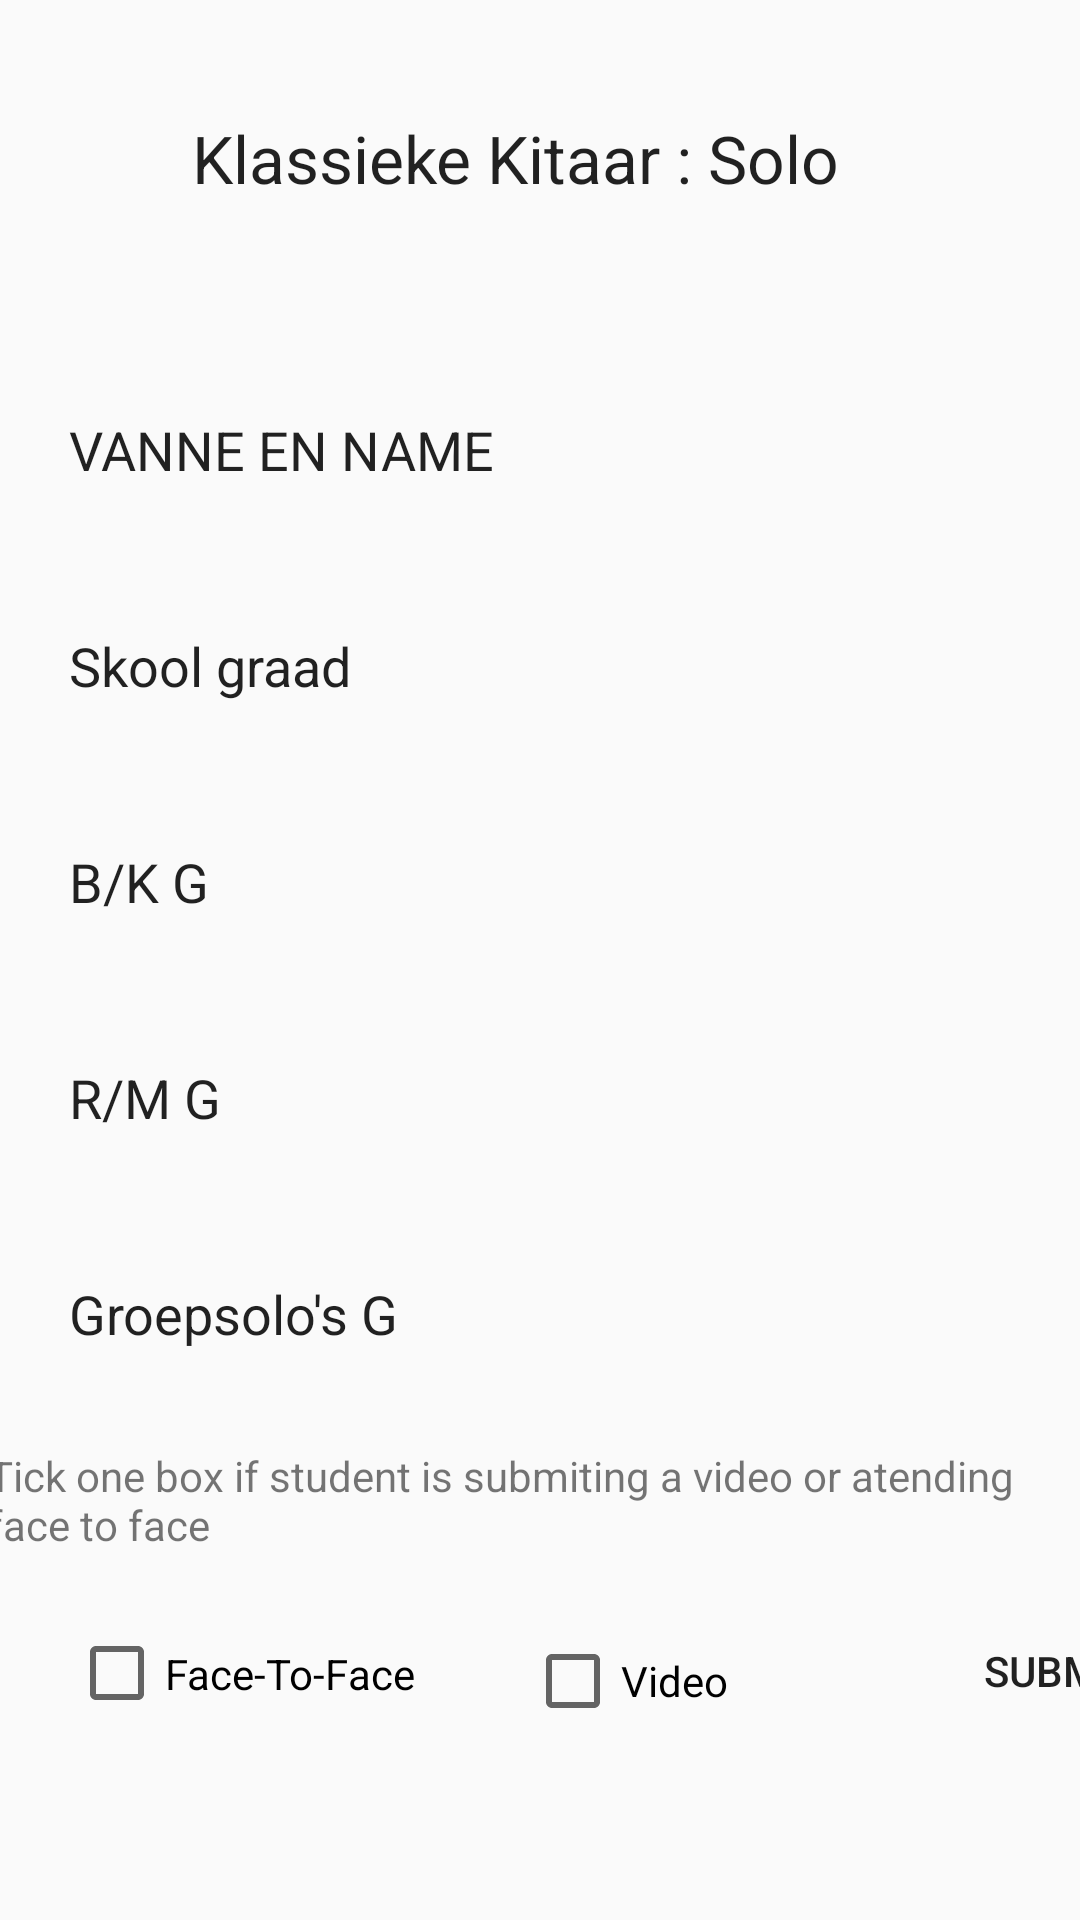

The Android layout XML behind this screen, and the referenced resources:
<!-- AndroidManifest.xml: application theme Theme.KAE -->
<!-- res/layout/page9.xml -->
<?xml version="1.0" encoding="utf-8"?>
<androidx.constraintlayout.widget.ConstraintLayout xmlns:android="http://schemas.android.com/apk/res/android"
    xmlns:app="http://schemas.android.com/apk/res-auto"
    xmlns:tools="http://schemas.android.com/tools"
    android:layout_width="match_parent"
    android:layout_height="match_parent"
    android:background="@drawable/kae_background1">

    <Button
        android:id="@+id/button39"
        android:layout_width="95dp"
        android:layout_height="71dp"
        android:layout_marginStart="23dp"
        android:background="@drawable/rounded_input_background"
        android:backgroundTint="@color/redd"
        android:text="Submit"
        app:layout_constraintStart_toEndOf="@+id/checkBox18"
        app:layout_constraintTop_toBottomOf="@+id/textView20" />

    <TextView
        android:id="@+id/textView20"
        android:layout_width="370dp"
        android:layout_height="39dp"
        android:layout_marginStart="21dp"
        android:layout_marginTop="12dp"
        android:layout_marginEnd="20dp"
        android:text="Tick one box if student is submiting a video or atending face to face"
        app:layout_constraintEnd_toEndOf="parent"
        app:layout_constraintStart_toStartOf="parent"
        app:layout_constraintTop_toBottomOf="@+id/editTextText40" />

    <TextView
        android:id="@+id/textView19"
        android:layout_width="wrap_content"
        android:layout_height="wrap_content"
        android:layout_marginStart="32dp"
        android:layout_marginTop="38dp"
        android:layout_marginEnd="32dp"
        android:text="Klassieke Kitaar : Solo		 "
        android:textAppearance="@style/TextAppearance.AppCompat.Large"
        app:layout_constraintEnd_toEndOf="parent"
        app:layout_constraintStart_toStartOf="parent"
        app:layout_constraintTop_toTopOf="parent" />

    <EditText
        android:id="@+id/editTextText36"
        android:layout_width="300dp"
        android:layout_height="65dp"
        android:layout_marginStart="23dp"
        android:layout_marginTop="50dp"
        android:background="@drawable/rounded_input_background"
        android:ems="10"
        android:inputType="text"
        android:text="VANNE EN NAME "
        app:layout_constraintStart_toStartOf="parent"
        app:layout_constraintTop_toBottomOf="@+id/textView19" />

    <EditText
        android:id="@+id/editTextText37"
        android:layout_width="300dp"
        android:layout_height="65dp"
        android:layout_marginStart="23dp"
        android:layout_marginTop="7dp"
        android:background="@drawable/rounded_input_background"
        android:ems="10"
        android:inputType="text"
        android:text="Skool graad "
        app:layout_constraintStart_toStartOf="parent"
        app:layout_constraintTop_toBottomOf="@+id/editTextText36" />

    <EditText
        android:id="@+id/editTextText38"
        android:layout_width="300dp"
        android:layout_height="65dp"
        android:layout_marginStart="23dp"
        android:layout_marginTop="7dp"
        android:background="@drawable/rounded_input_background"
        android:ems="10"
        android:inputType="text"
        android:text="B/K G "
        app:layout_constraintStart_toStartOf="parent"
        app:layout_constraintTop_toBottomOf="@+id/editTextText37" />

    <EditText
        android:id="@+id/editTextText39"
        android:layout_width="300dp"
        android:layout_height="65dp"
        android:layout_marginStart="23dp"
        android:layout_marginTop="7dp"
        android:background="@drawable/rounded_input_background"
        android:ems="10"
        android:inputType="text"
        android:text="R/M G "
        app:layout_constraintStart_toStartOf="parent"
        app:layout_constraintTop_toBottomOf="@+id/editTextText38" />

    <EditText
        android:id="@+id/editTextText40"
        android:layout_width="300dp"
        android:layout_height="65dp"
        android:layout_marginStart="23dp"
        android:layout_marginTop="7dp"
        android:background="@drawable/rounded_input_background"
        android:ems="10"
        android:inputType="text"
        android:text="Groepsolo's G "
        app:layout_constraintStart_toStartOf="parent"
        app:layout_constraintTop_toBottomOf="@+id/editTextText39" />

    <CheckBox
        android:id="@+id/checkBox17"
        android:layout_width="116dp"
        android:layout_height="59dp"
        android:layout_marginStart="23dp"
        android:layout_marginTop="7dp"
        android:text="Face-To-Face"
        app:layout_constraintStart_toStartOf="parent"
        app:layout_constraintTop_toBottomOf="@+id/textView20" />

    <CheckBox
        android:id="@+id/checkBox18"
        android:layout_width="108dp"
        android:layout_height="54dp"
        android:layout_marginStart="36dp"
        android:layout_marginTop="12dp"
        android:text="Video"
        app:layout_constraintStart_toEndOf="@+id/checkBox17"
        app:layout_constraintTop_toBottomOf="@+id/textView20" />
</androidx.constraintlayout.widget.ConstraintLayout>
<!-- resources referenced by this layout -->
<resources>
  <color name="redd">#F28F1818</color>
  <style name="Theme.KAE" parent="Theme.AppCompat.Light.DarkActionBar">
          
      </style>
</resources>
